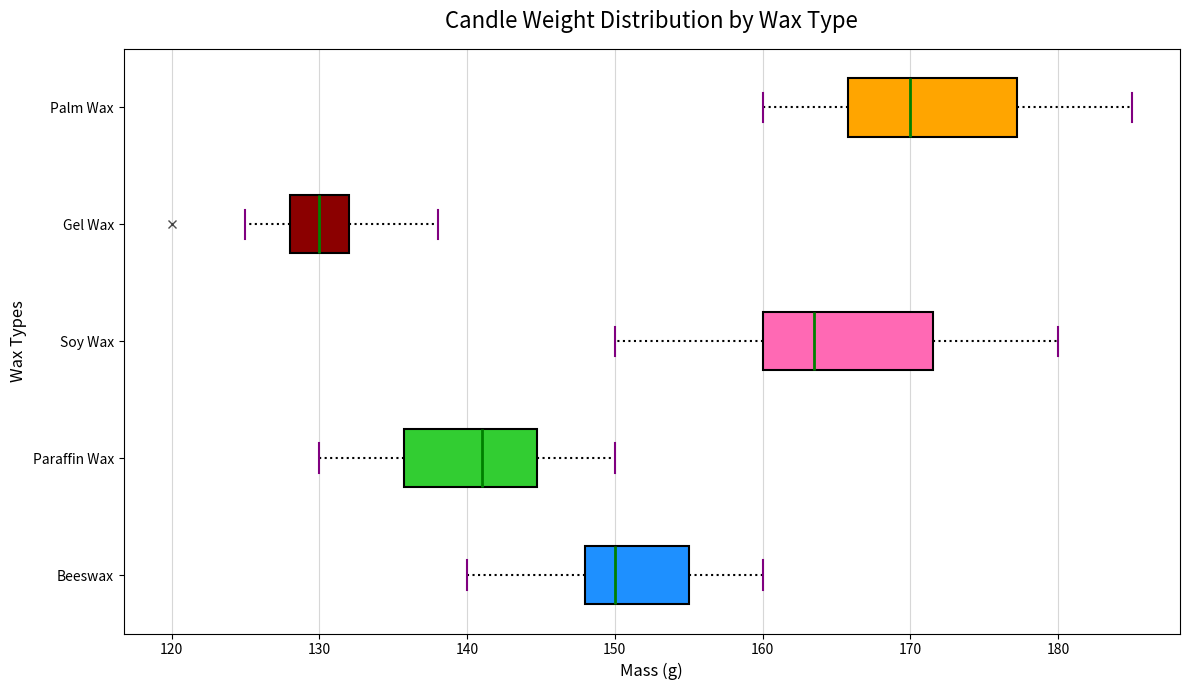

Generate this figure with matplotlib:
import matplotlib.pyplot as plt

wax_types = ['Beeswax', 'Paraffin Wax', 'Soy Wax', 'Gel Wax', 'Palm Wax']

soy_wax_weights = [162, 170, 150, 175, 155, 160, 165, 180, 172, 160]
beeswax_weights = [150, 140, 150, 158, 145, 148, 155, 160, 148, 155]
paraffin_weights = [135, 142, 130, 135, 145, 138, 144, 150, 140, 148]
palm_wax_weights = [170, 160, 165, 185, 178, 168, 170, 165, 175, 180]
gel_wax_weights = [130, 132, 120, 125, 138, 128, 132, 130, 135, 128]

data = [beeswax_weights, paraffin_weights, soy_wax_weights, gel_wax_weights, palm_wax_weights]

colors = ['#1E90FF', '#32CD32', '#FF69B4', '#8B0000', '#FFA500']

fig, ax = plt.subplots(figsize=(12, 7))

bp = ax.boxplot(data, vert=False, patch_artist=True,
                boxprops=dict(linewidth=1.5),
                whiskerprops=dict(linewidth=1.5, linestyle=':'),
                capprops=dict(linewidth=1.5, color='purple'),
                medianprops=dict(color='green', linewidth=2),
                flierprops=dict(marker='x', color='red', alpha=0.7))

for patch, color in zip(bp['boxes'], colors):
    patch.set_facecolor(color)

ax.set_title('Candle Weight Distribution by Wax Type', fontsize=16, pad=15)
ax.set_ylabel('Wax Types', fontsize=12)
ax.set_xlabel('Mass (g)', fontsize=12)
ax.set_yticklabels(wax_types, fontsize=10)

ax.grid(axis='x', linestyle='-', alpha=0.5)

plt.tight_layout()

plt.show()
